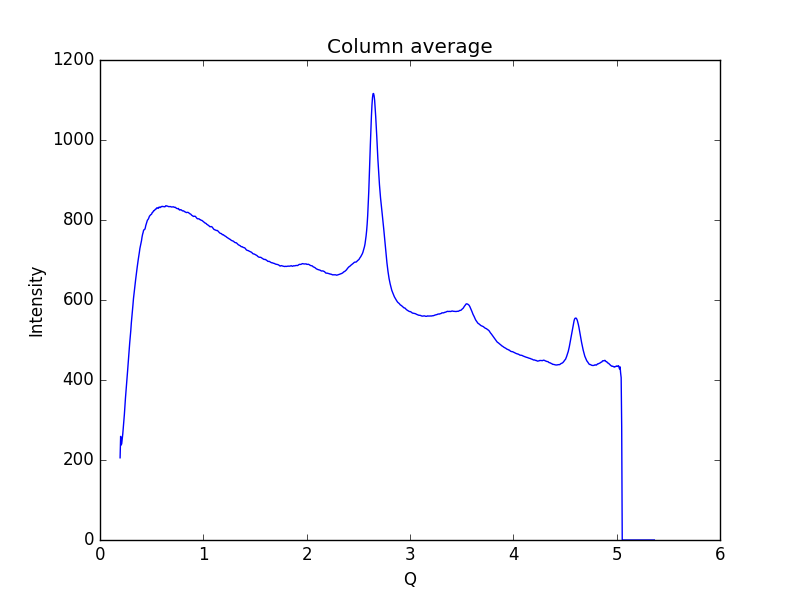

Source data for this figure (header and first rows):
0.19448614755544588, 205.528
0.1997, 259.1
0.2048, 237.5
0.21, 240.6
0.2152, 252.1
0.2204, 265
0.2255, 281.3
0.2307, 297.9
0.2359, 314.1
0.2411, 334.3
0.2462, 354.3
0.2514, 370.5
0.2566, 387.2
0.2618, 404.9
0.2669, 422.4
0.2721, 440.4
0.2773, 461.7
0.2825, 478.1
0.2876, 493.3
0.2928, 508
0.298, 523.6
0.3032, 542.5
0.3083, 556.8
0.3135, 570.1
0.3187, 587.2
0.3239, 603.2
0.329, 615.5
0.3342, 626.7
0.3394, 637.7
0.3446, 650.1
0.3497, 661.5
0.3549, 672.7
0.3601, 682.3
0.3653, 693
0.3704, 701.6
0.3756, 709.9
0.3808, 718.9
0.386, 728.7
0.3911, 735.7
0.3963, 741.7
0.4015, 748.1
0.4067, 757.1
0.4118, 763.9
0.417, 768.6
0.4222, 774.6
0.4274, 775.7
0.4325, 776.3
0.4377, 779.7
0.4429, 786.1
0.4481, 790.5
0.4532, 795.3
0.4584, 799.2
0.4636, 800.9
0.4688, 802.9
0.4739, 806.6
0.4791, 809.8
0.4843, 811
0.4895, 812.9
0.4946, 813.7
0.4998, 814.9
0.505, 818.5
... 939 more rows
